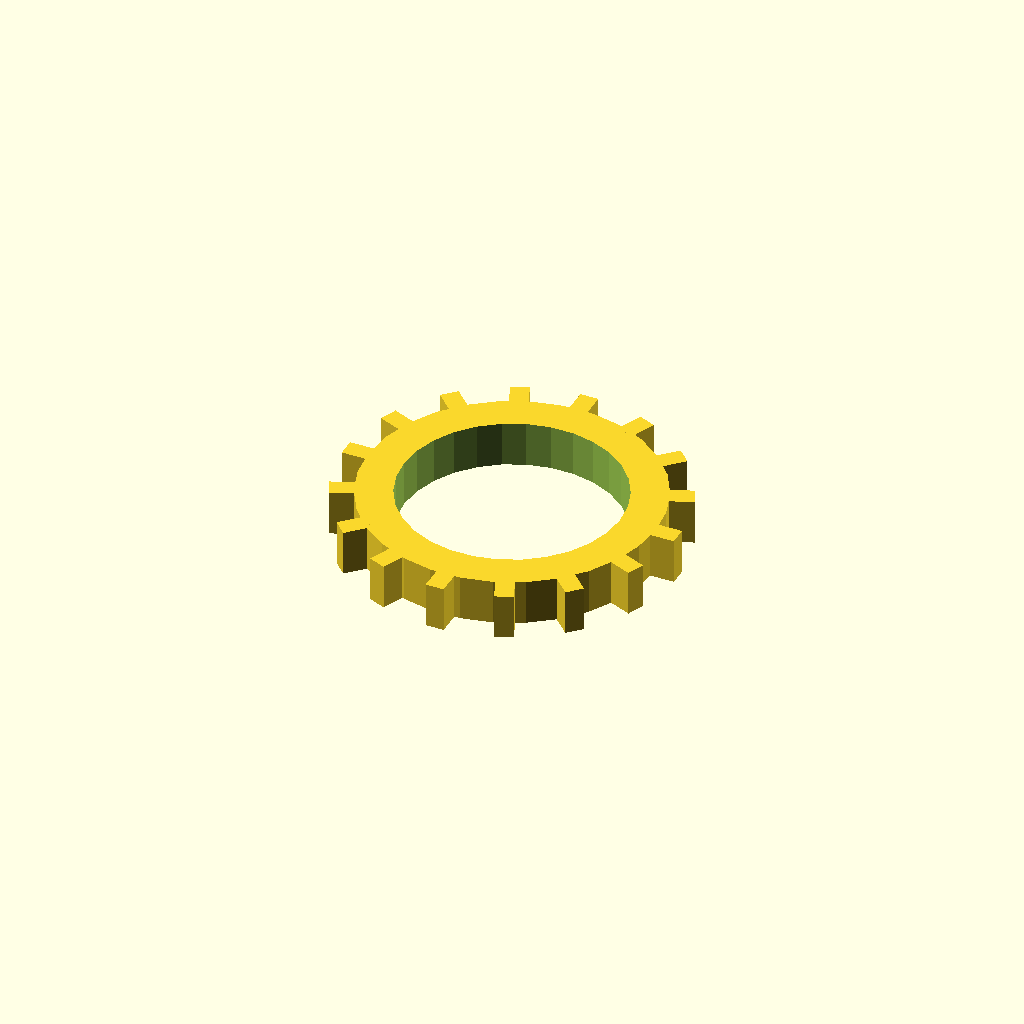
Cell 1: the model at its default parameters.
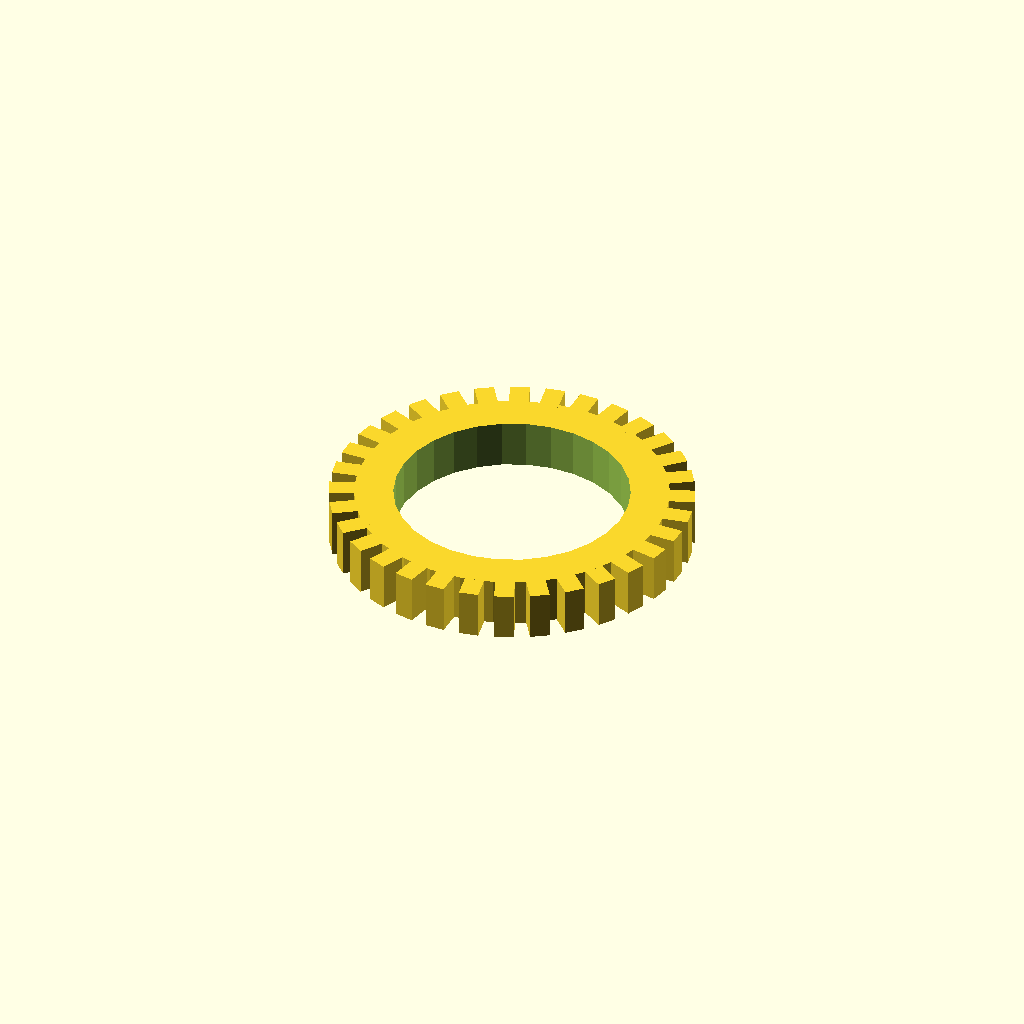
Cell 2: teeth = 32 (everything else at default).
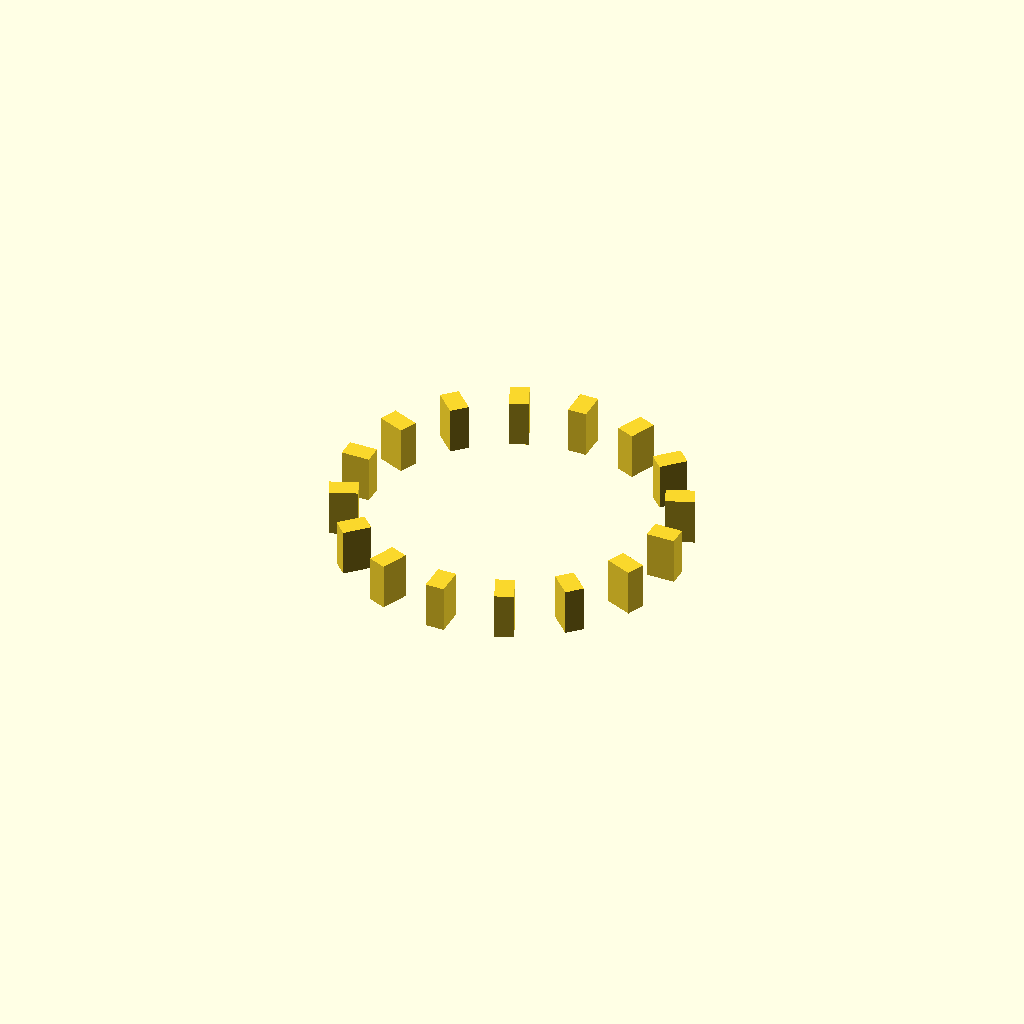
Cell 3 — r_in set to 24, the other parameters unchanged.
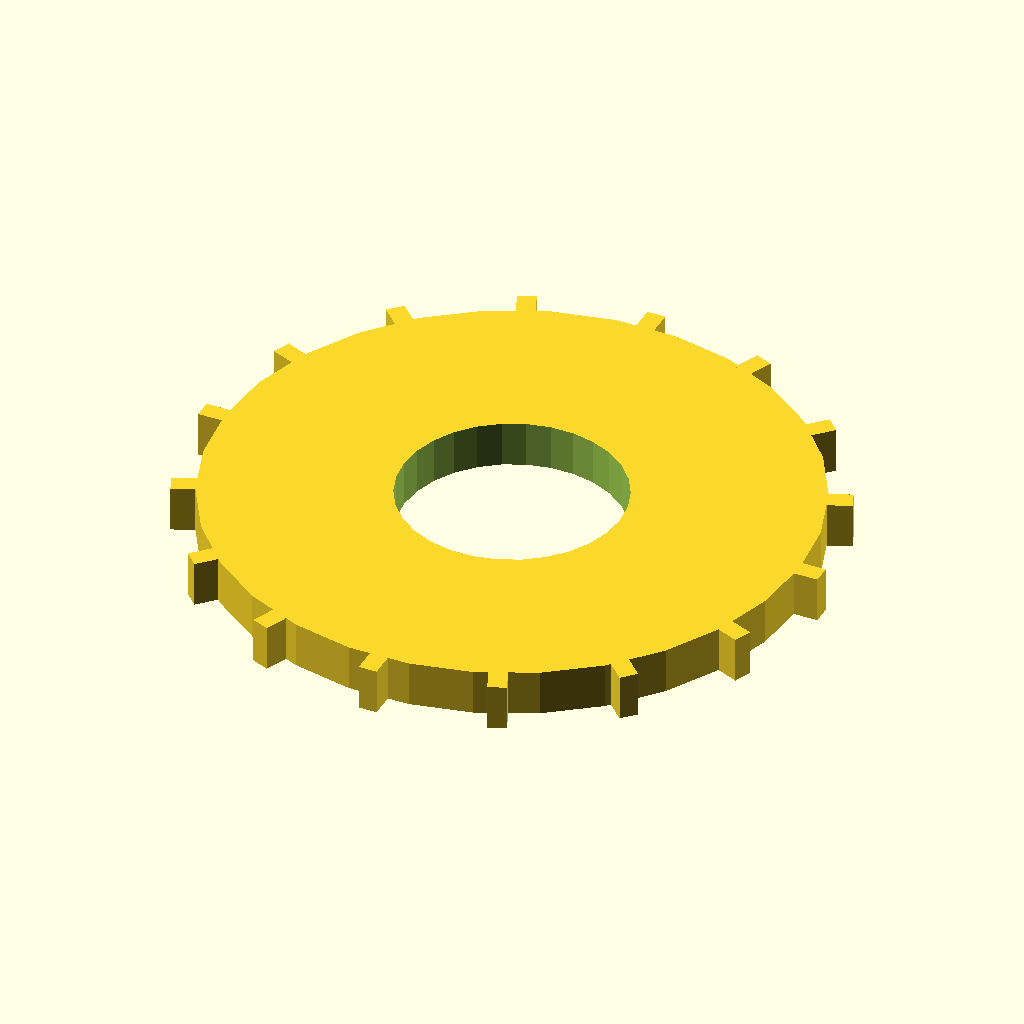
Cell 4 — r_out set to 32, the other parameters unchanged.
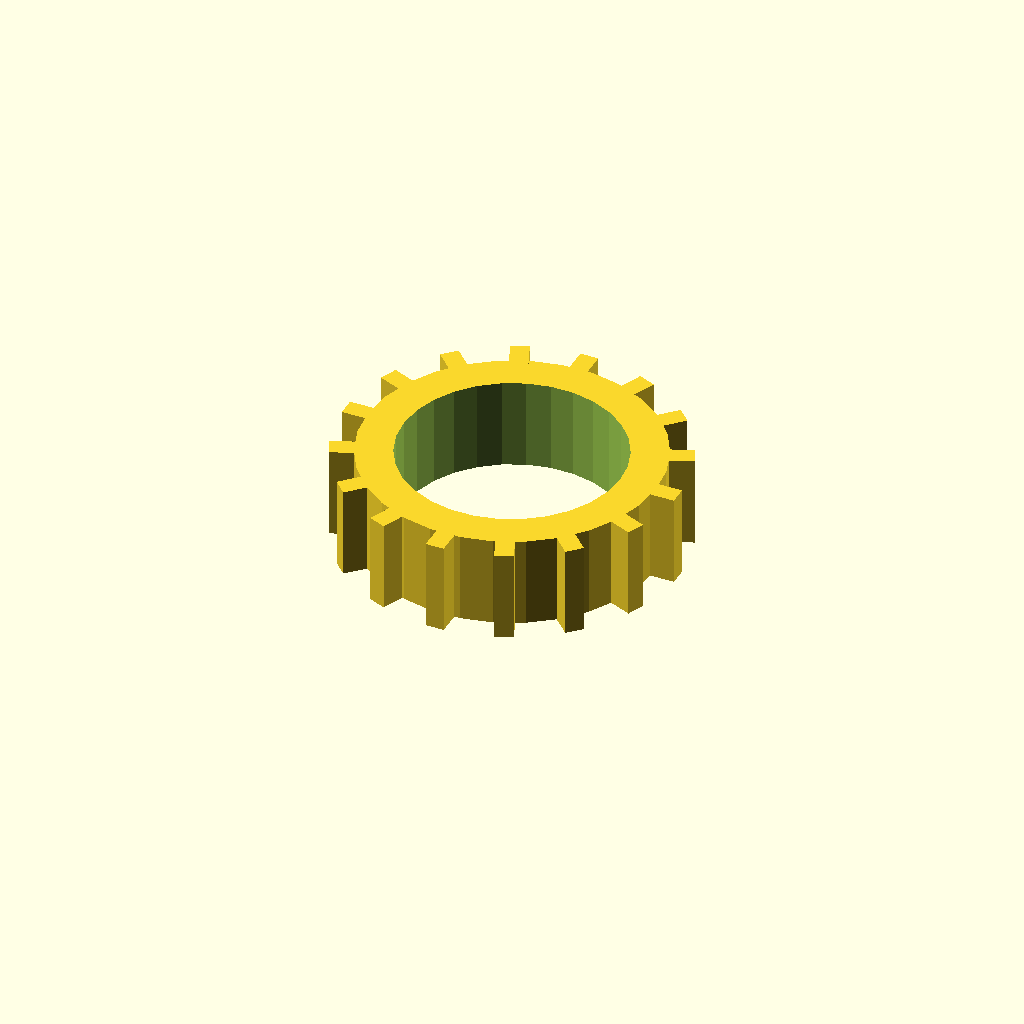
Cell 5 — h set to 10, the other parameters unchanged.
All cells are drawn from one camera (rotation 55°, 0°, 25°, orthographic, colour scheme Cornfield), so only the parameter changes between them.
OpenSCAD source file tests/models/openscad-compat/07_crown_ring.scad:
// Purpose: crown-gear-like ring – teeth evenly spaced via for and rotate.
teeth = 16;
r_in = 12;
r_out = 16;
h = 5;
difference() {
    cylinder(h = h, r = r_out);
    translate([0, 0, -1]) cylinder(h = h + 2, r = r_in);
}
for (i = [0 : teeth - 1])
    rotate([0, 0, i * 360 / teeth])
        translate([r_out - 0.5, -1, 0]) cube([3, 2, h]);
Customizer parameters (derived from the source; name, type, default, range or options):
teeth: number, default 16
r_in: number, default 12
r_out: number, default 16
h: number, default 5
